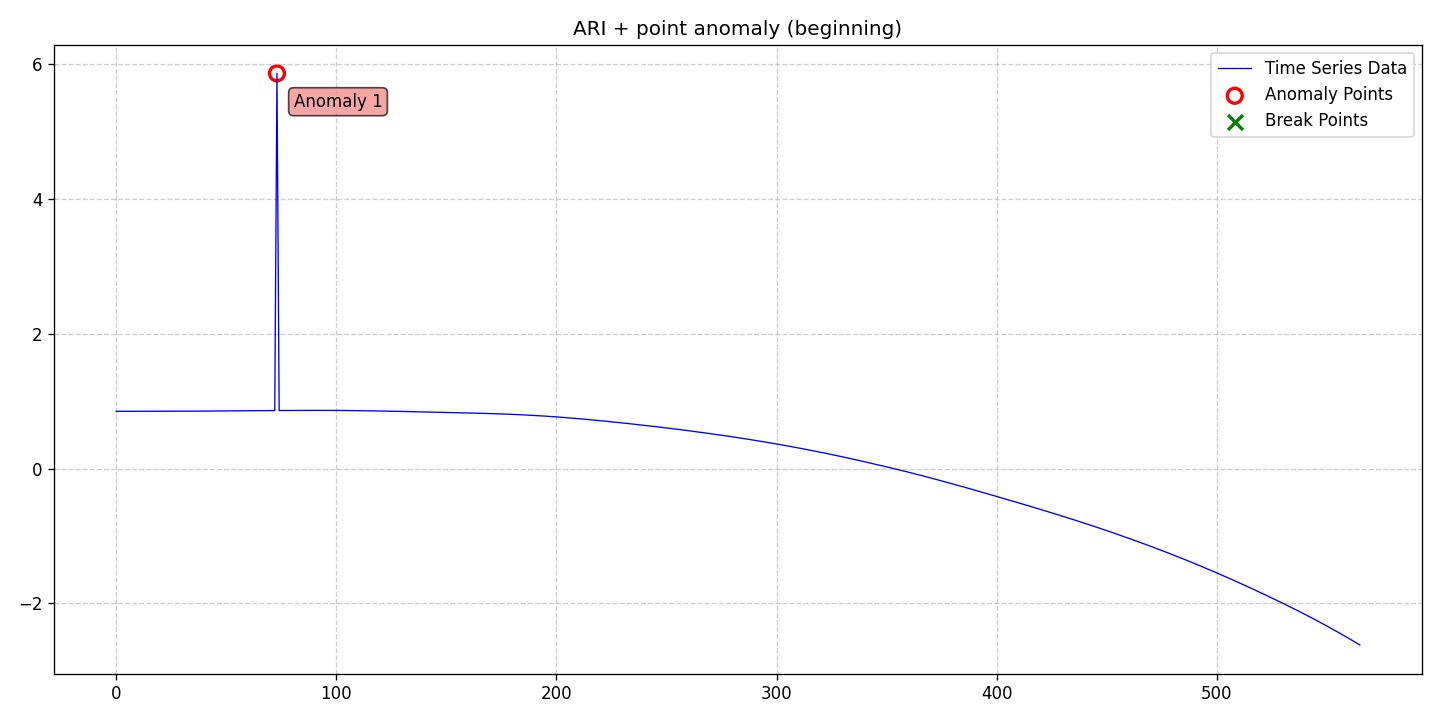

The file beside this chart, header and first rows:
date, data, stationary, det_lin_up, det_lin_down, det_quad, det_cubic, det_exp, det_damped, stoc_trend, volatility, single_seas, multiple_seas, point_anom_single, point_anom_multi, collect_anom, context_anom, mean_shift, var_shift, trend_shift, point_anom_count, point_anom_location, point_anom_point, collect_anom_count
2020-01-01, 0.8493, 0, 0, 0, 0, 0, 0, 0, 1, 0, 0, 0, 1, 0, 0, 0, 0, 0, 0, 1, beginning, [73], 0
2020-01-02, 0.8493, 0, 0, 0, 0, 0, 0, 0, 1, 0, 0, 0, 1, 0, 0, 0, 0, 0, 0, 1, beginning, [73], 0
2020-01-03, 0.8493, 0, 0, 0, 0, 0, 0, 0, 1, 0, 0, 0, 1, 0, 0, 0, 0, 0, 0, 1, beginning, [73], 0
2020-01-04, 0.8494, 0, 0, 0, 0, 0, 0, 0, 1, 0, 0, 0, 1, 0, 0, 0, 0, 0, 0, 1, beginning, [73], 0
2020-01-05, 0.8494, 0, 0, 0, 0, 0, 0, 0, 1, 0, 0, 0, 1, 0, 0, 0, 0, 0, 0, 1, beginning, [73], 0
2020-01-06, 0.8494, 0, 0, 0, 0, 0, 0, 0, 1, 0, 0, 0, 1, 0, 0, 0, 0, 0, 0, 1, beginning, [73], 0
2020-01-07, 0.8494, 0, 0, 0, 0, 0, 0, 0, 1, 0, 0, 0, 1, 0, 0, 0, 0, 0, 0, 1, beginning, [73], 0
2020-01-08, 0.8495, 0, 0, 0, 0, 0, 0, 0, 1, 0, 0, 0, 1, 0, 0, 0, 0, 0, 0, 1, beginning, [73], 0
2020-01-09, 0.8496, 0, 0, 0, 0, 0, 0, 0, 1, 0, 0, 0, 1, 0, 0, 0, 0, 0, 0, 1, beginning, [73], 0
2020-01-10, 0.8496, 0, 0, 0, 0, 0, 0, 0, 1, 0, 0, 0, 1, 0, 0, 0, 0, 0, 0, 1, beginning, [73], 0
2020-01-11, 0.8497, 0, 0, 0, 0, 0, 0, 0, 1, 0, 0, 0, 1, 0, 0, 0, 0, 0, 0, 1, beginning, [73], 0
2020-01-12, 0.8497, 0, 0, 0, 0, 0, 0, 0, 1, 0, 0, 0, 1, 0, 0, 0, 0, 0, 0, 1, beginning, [73], 0
2020-01-13, 0.8497, 0, 0, 0, 0, 0, 0, 0, 1, 0, 0, 0, 1, 0, 0, 0, 0, 0, 0, 1, beginning, [73], 0
2020-01-14, 0.8498, 0, 0, 0, 0, 0, 0, 0, 1, 0, 0, 0, 1, 0, 0, 0, 0, 0, 0, 1, beginning, [73], 0
2020-01-15, 0.8498, 0, 0, 0, 0, 0, 0, 0, 1, 0, 0, 0, 1, 0, 0, 0, 0, 0, 0, 1, beginning, [73], 0
2020-01-16, 0.8498, 0, 0, 0, 0, 0, 0, 0, 1, 0, 0, 0, 1, 0, 0, 0, 0, 0, 0, 1, beginning, [73], 0
2020-01-17, 0.8498, 0, 0, 0, 0, 0, 0, 0, 1, 0, 0, 0, 1, 0, 0, 0, 0, 0, 0, 1, beginning, [73], 0
2020-01-18, 0.8499, 0, 0, 0, 0, 0, 0, 0, 1, 0, 0, 0, 1, 0, 0, 0, 0, 0, 0, 1, beginning, [73], 0
2020-01-19, 0.8499, 0, 0, 0, 0, 0, 0, 0, 1, 0, 0, 0, 1, 0, 0, 0, 0, 0, 0, 1, beginning, [73], 0
2020-01-20, 0.8499, 0, 0, 0, 0, 0, 0, 0, 1, 0, 0, 0, 1, 0, 0, 0, 0, 0, 0, 1, beginning, [73], 0
2020-01-21, 0.8499, 0, 0, 0, 0, 0, 0, 0, 1, 0, 0, 0, 1, 0, 0, 0, 0, 0, 0, 1, beginning, [73], 0
2020-01-22, 0.85, 0, 0, 0, 0, 0, 0, 0, 1, 0, 0, 0, 1, 0, 0, 0, 0, 0, 0, 1, beginning, [73], 0
2020-01-23, 0.85, 0, 0, 0, 0, 0, 0, 0, 1, 0, 0, 0, 1, 0, 0, 0, 0, 0, 0, 1, beginning, [73], 0
2020-01-24, 0.8501, 0, 0, 0, 0, 0, 0, 0, 1, 0, 0, 0, 1, 0, 0, 0, 0, 0, 0, 1, beginning, [73], 0
2020-01-25, 0.8501, 0, 0, 0, 0, 0, 0, 0, 1, 0, 0, 0, 1, 0, 0, 0, 0, 0, 0, 1, beginning, [73], 0
2020-01-26, 0.8502, 0, 0, 0, 0, 0, 0, 0, 1, 0, 0, 0, 1, 0, 0, 0, 0, 0, 0, 1, beginning, [73], 0
2020-01-27, 0.8503, 0, 0, 0, 0, 0, 0, 0, 1, 0, 0, 0, 1, 0, 0, 0, 0, 0, 0, 1, beginning, [73], 0
2020-01-28, 0.8504, 0, 0, 0, 0, 0, 0, 0, 1, 0, 0, 0, 1, 0, 0, 0, 0, 0, 0, 1, beginning, [73], 0
2020-01-29, 0.8505, 0, 0, 0, 0, 0, 0, 0, 1, 0, 0, 0, 1, 0, 0, 0, 0, 0, 0, 1, beginning, [73], 0
2020-01-30, 0.8506, 0, 0, 0, 0, 0, 0, 0, 1, 0, 0, 0, 1, 0, 0, 0, 0, 0, 0, 1, beginning, [73], 0
2020-01-31, 0.8507, 0, 0, 0, 0, 0, 0, 0, 1, 0, 0, 0, 1, 0, 0, 0, 0, 0, 0, 1, beginning, [73], 0
2020-02-01, 0.8508, 0, 0, 0, 0, 0, 0, 0, 1, 0, 0, 0, 1, 0, 0, 0, 0, 0, 0, 1, beginning, [73], 0
2020-02-02, 0.851, 0, 0, 0, 0, 0, 0, 0, 1, 0, 0, 0, 1, 0, 0, 0, 0, 0, 0, 1, beginning, [73], 0
2020-02-03, 0.8511, 0, 0, 0, 0, 0, 0, 0, 1, 0, 0, 0, 1, 0, 0, 0, 0, 0, 0, 1, beginning, [73], 0
2020-02-04, 0.8513, 0, 0, 0, 0, 0, 0, 0, 1, 0, 0, 0, 1, 0, 0, 0, 0, 0, 0, 1, beginning, [73], 0
2020-02-05, 0.8515, 0, 0, 0, 0, 0, 0, 0, 1, 0, 0, 0, 1, 0, 0, 0, 0, 0, 0, 1, beginning, [73], 0
2020-02-06, 0.8518, 0, 0, 0, 0, 0, 0, 0, 1, 0, 0, 0, 1, 0, 0, 0, 0, 0, 0, 1, beginning, [73], 0
2020-02-07, 0.852, 0, 0, 0, 0, 0, 0, 0, 1, 0, 0, 0, 1, 0, 0, 0, 0, 0, 0, 1, beginning, [73], 0
2020-02-08, 0.8523, 0, 0, 0, 0, 0, 0, 0, 1, 0, 0, 0, 1, 0, 0, 0, 0, 0, 0, 1, beginning, [73], 0
2020-02-09, 0.8525, 0, 0, 0, 0, 0, 0, 0, 1, 0, 0, 0, 1, 0, 0, 0, 0, 0, 0, 1, beginning, [73], 0
2020-02-10, 0.8528, 0, 0, 0, 0, 0, 0, 0, 1, 0, 0, 0, 1, 0, 0, 0, 0, 0, 0, 1, beginning, [73], 0
2020-02-11, 0.8531, 0, 0, 0, 0, 0, 0, 0, 1, 0, 0, 0, 1, 0, 0, 0, 0, 0, 0, 1, beginning, [73], 0
2020-02-12, 0.8533, 0, 0, 0, 0, 0, 0, 0, 1, 0, 0, 0, 1, 0, 0, 0, 0, 0, 0, 1, beginning, [73], 0
2020-02-13, 0.8536, 0, 0, 0, 0, 0, 0, 0, 1, 0, 0, 0, 1, 0, 0, 0, 0, 0, 0, 1, beginning, [73], 0
2020-02-14, 0.8539, 0, 0, 0, 0, 0, 0, 0, 1, 0, 0, 0, 1, 0, 0, 0, 0, 0, 0, 1, beginning, [73], 0
2020-02-15, 0.8541, 0, 0, 0, 0, 0, 0, 0, 1, 0, 0, 0, 1, 0, 0, 0, 0, 0, 0, 1, beginning, [73], 0
2020-02-16, 0.8544, 0, 0, 0, 0, 0, 0, 0, 1, 0, 0, 0, 1, 0, 0, 0, 0, 0, 0, 1, beginning, [73], 0
2020-02-17, 0.8546, 0, 0, 0, 0, 0, 0, 0, 1, 0, 0, 0, 1, 0, 0, 0, 0, 0, 0, 1, beginning, [73], 0
2020-02-18, 0.8549, 0, 0, 0, 0, 0, 0, 0, 1, 0, 0, 0, 1, 0, 0, 0, 0, 0, 0, 1, beginning, [73], 0
2020-02-19, 0.8551, 0, 0, 0, 0, 0, 0, 0, 1, 0, 0, 0, 1, 0, 0, 0, 0, 0, 0, 1, beginning, [73], 0
2020-02-20, 0.8554, 0, 0, 0, 0, 0, 0, 0, 1, 0, 0, 0, 1, 0, 0, 0, 0, 0, 0, 1, beginning, [73], 0
2020-02-21, 0.8556, 0, 0, 0, 0, 0, 0, 0, 1, 0, 0, 0, 1, 0, 0, 0, 0, 0, 0, 1, beginning, [73], 0
2020-02-22, 0.8558, 0, 0, 0, 0, 0, 0, 0, 1, 0, 0, 0, 1, 0, 0, 0, 0, 0, 0, 1, beginning, [73], 0
2020-02-23, 0.8561, 0, 0, 0, 0, 0, 0, 0, 1, 0, 0, 0, 1, 0, 0, 0, 0, 0, 0, 1, beginning, [73], 0
2020-02-24, 0.8563, 0, 0, 0, 0, 0, 0, 0, 1, 0, 0, 0, 1, 0, 0, 0, 0, 0, 0, 1, beginning, [73], 0
2020-02-25, 0.8565, 0, 0, 0, 0, 0, 0, 0, 1, 0, 0, 0, 1, 0, 0, 0, 0, 0, 0, 1, beginning, [73], 0
2020-02-26, 0.8567, 0, 0, 0, 0, 0, 0, 0, 1, 0, 0, 0, 1, 0, 0, 0, 0, 0, 0, 1, beginning, [73], 0
2020-02-27, 0.857, 0, 0, 0, 0, 0, 0, 0, 1, 0, 0, 0, 1, 0, 0, 0, 0, 0, 0, 1, beginning, [73], 0
2020-02-28, 0.8572, 0, 0, 0, 0, 0, 0, 0, 1, 0, 0, 0, 1, 0, 0, 0, 0, 0, 0, 1, beginning, [73], 0
2020-02-29, 0.8574, 0, 0, 0, 0, 0, 0, 0, 1, 0, 0, 0, 1, 0, 0, 0, 0, 0, 0, 1, beginning, [73], 0
... 506 more rows
